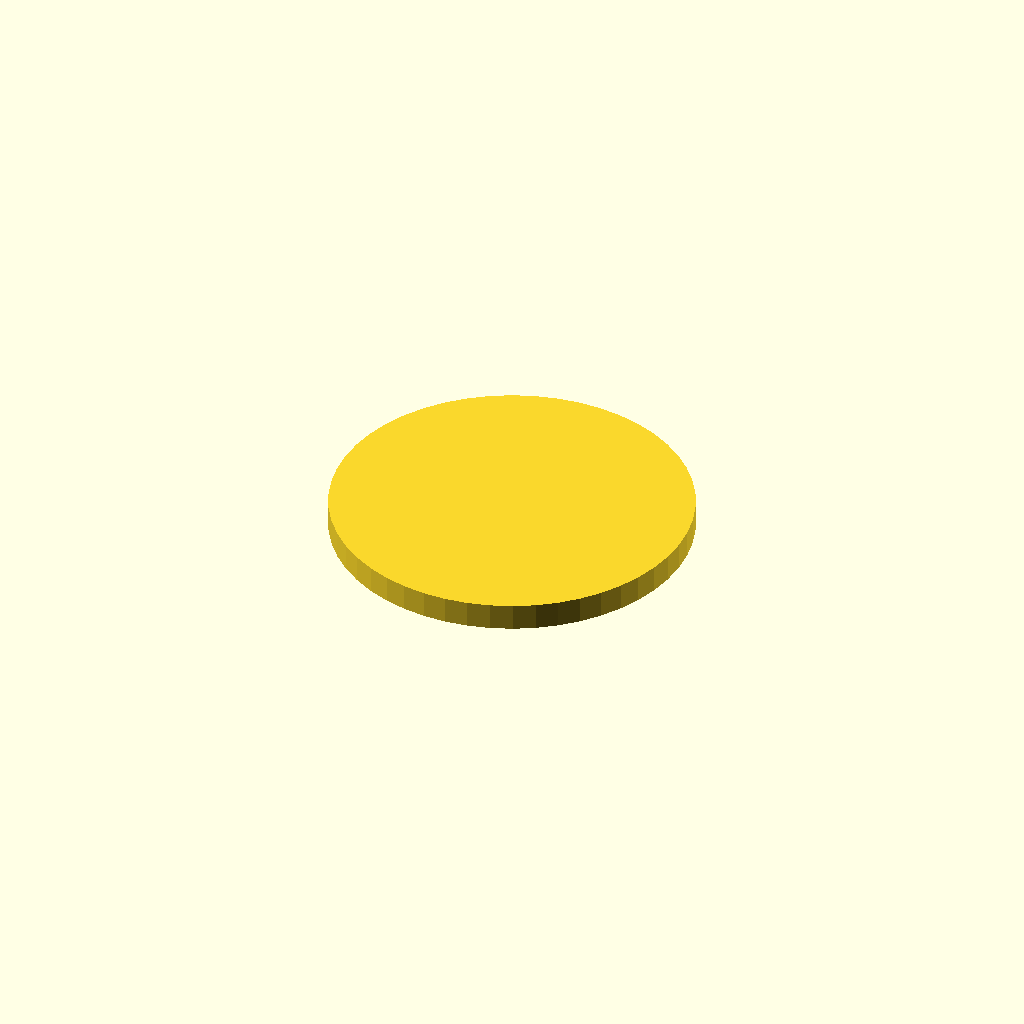
Cell 1: rendered with the file's own defaults.
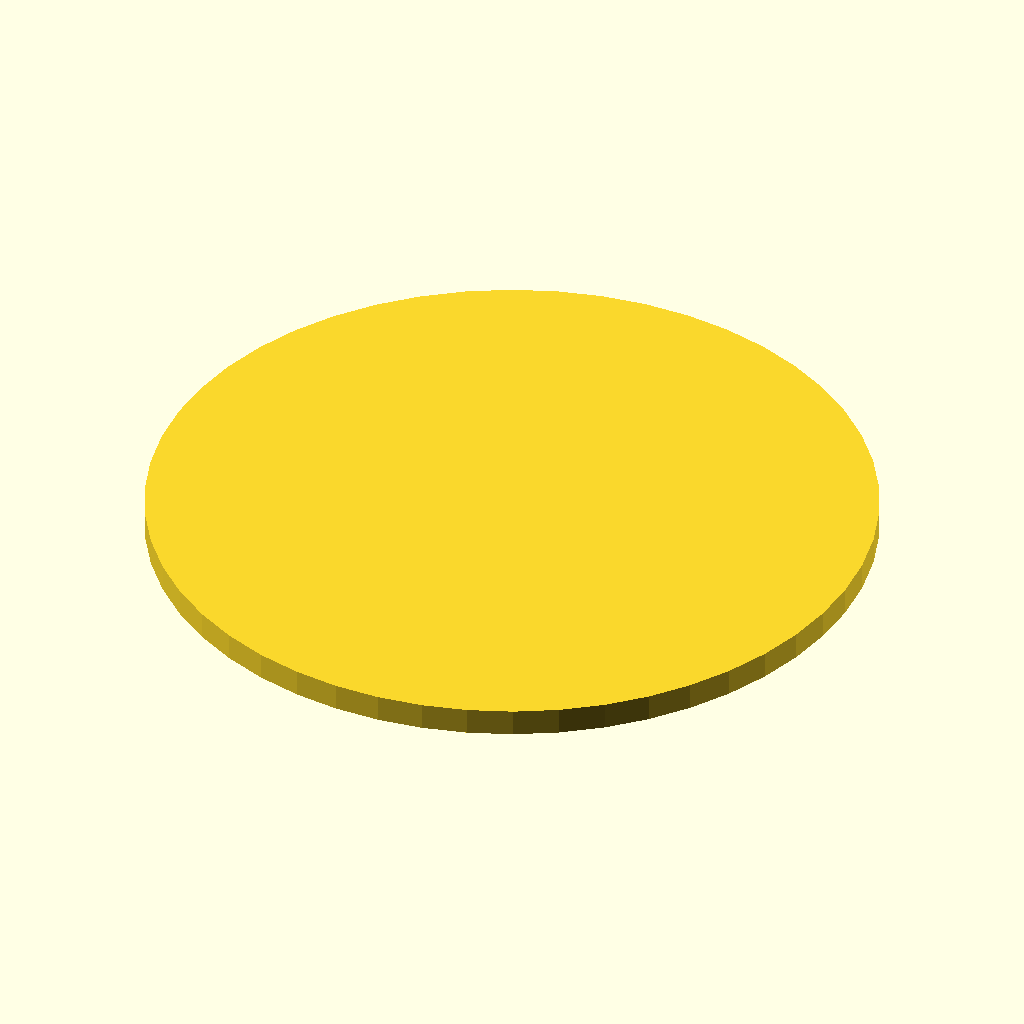
Cell 2 — radius set to 40, the other parameters unchanged.
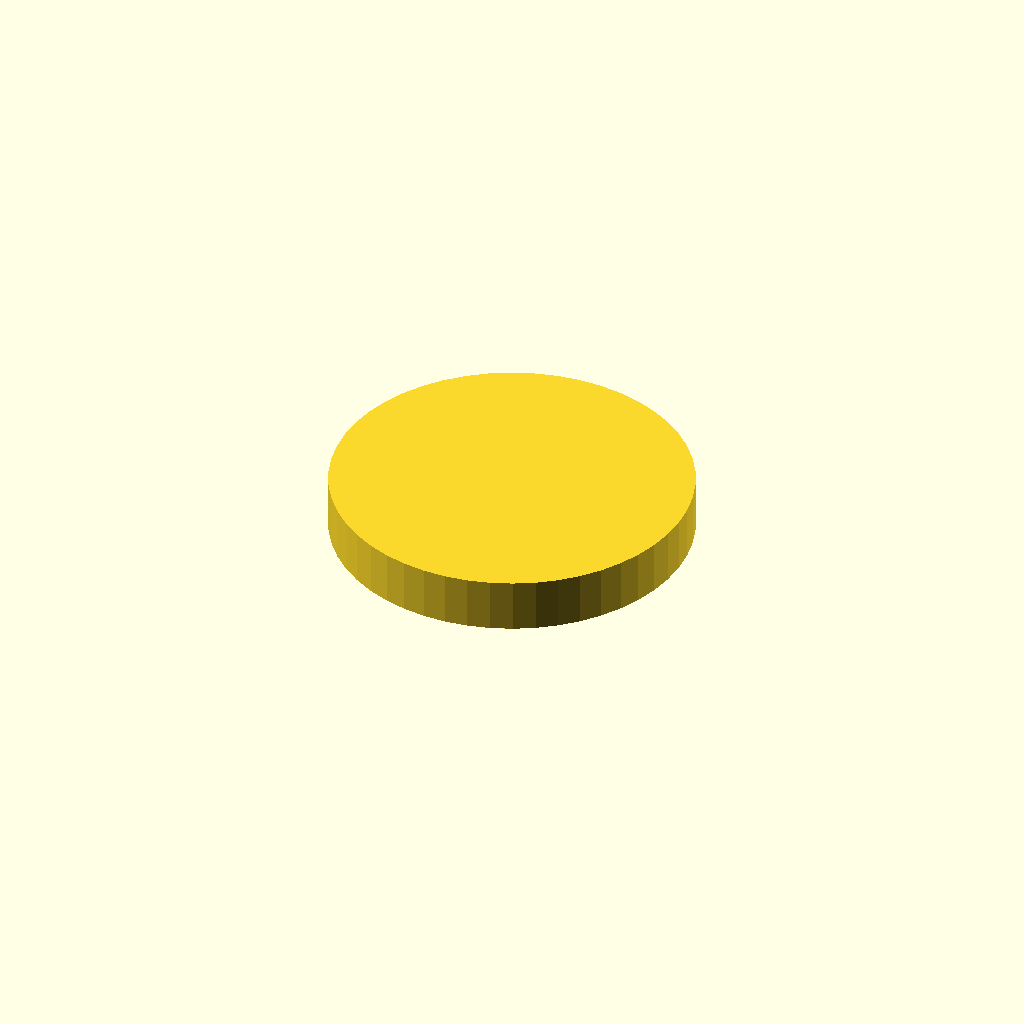
Cell 3 — thickness set to 6, the other parameters unchanged.
All cells are drawn from one camera (rotation 55°, 0°, 25°, orthographic, colour scheme Cornfield), so only the parameter changes between them.
The OpenSCAD source (train/evaluation/ThomasTheMaker_k-1b_20251029_030656/ring_target.scad):
$fn = 50;

radius = 20;
thickness = 3;
hole_radius = 10;

difference() {
  cylinder(r = radius, h = thickness, $fn = $fn);
  cylinder(r = hole_radius, h = thickness + 0.1, center = true);
}
Customizer parameters (derived from the source; name, type, default, range or options):
radius: number, default 20
thickness: number, default 3
hole_radius: number, default 10
